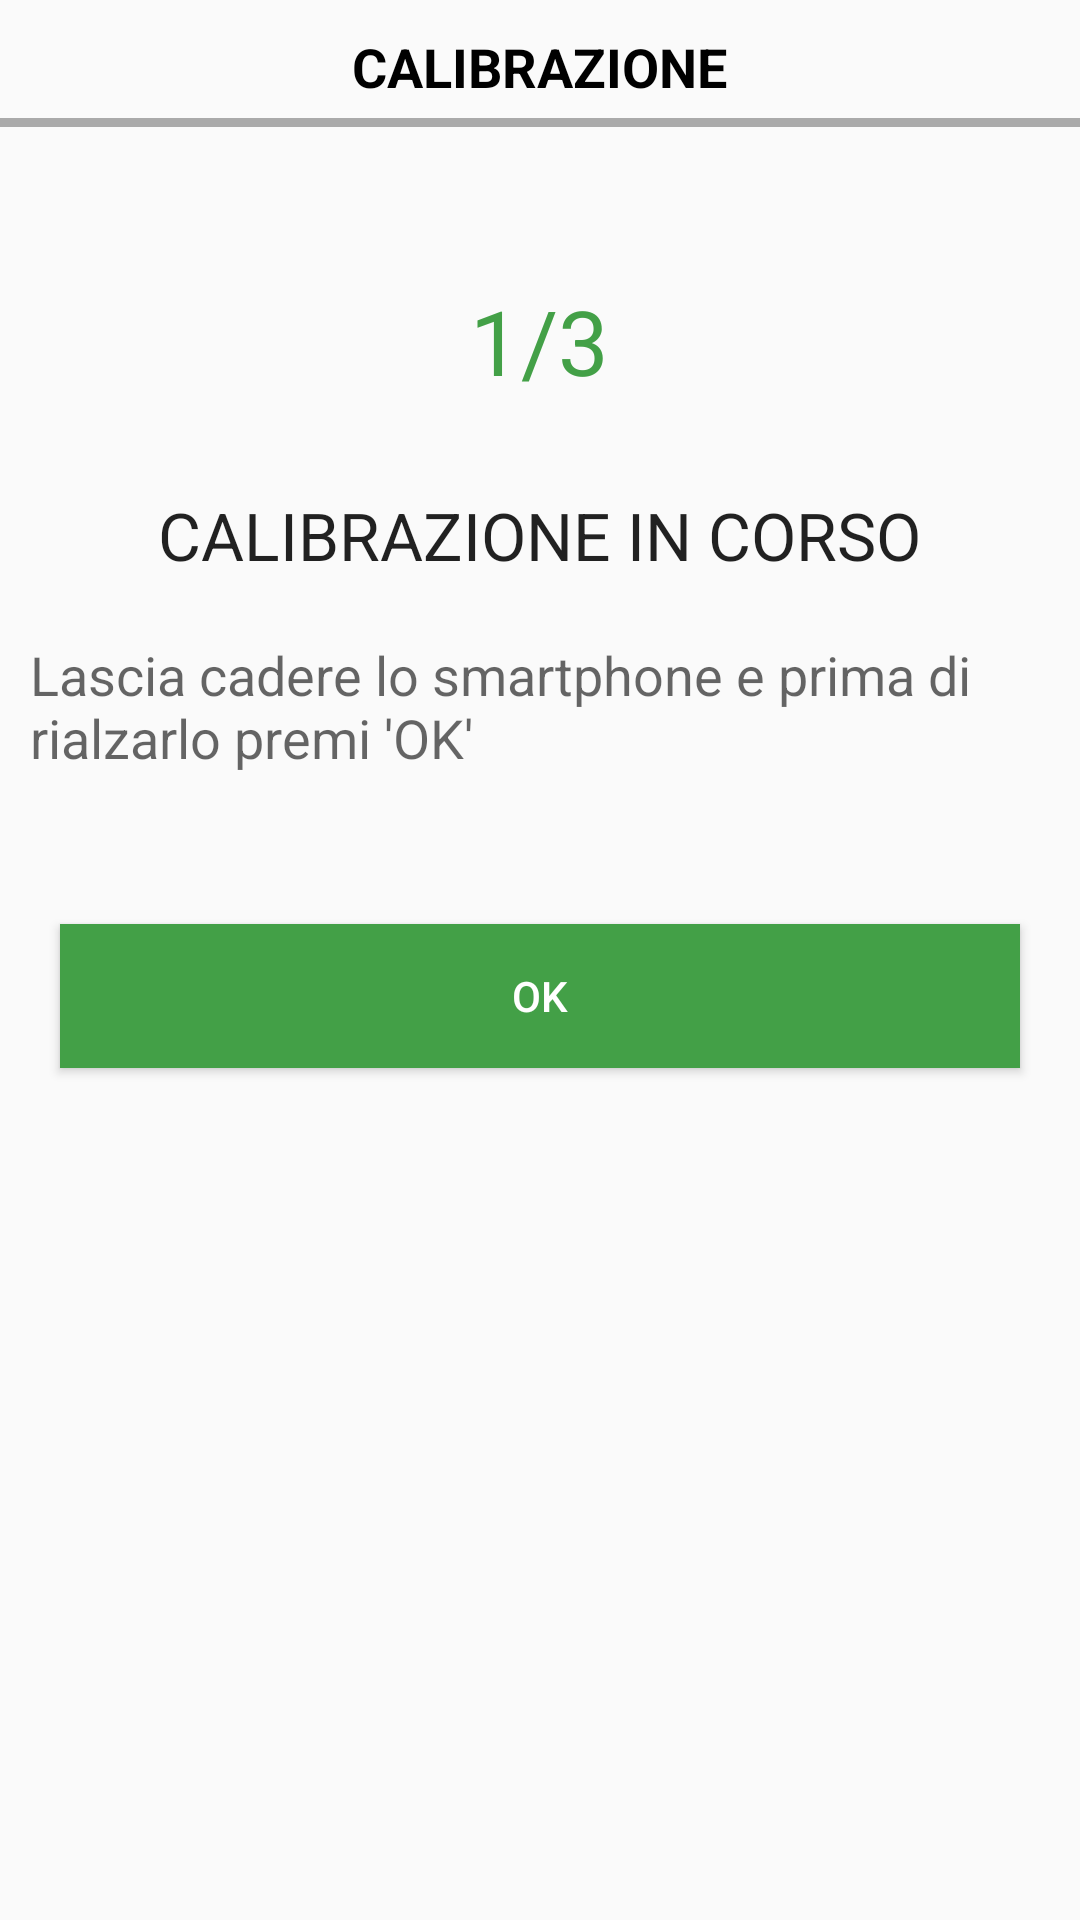

Layout XML and referenced resources for this Android screen:
<!-- AndroidManifest.xml: application theme AppTheme -->
<!-- res/layout/activity_calibrating.xml -->
<?xml version="1.0" encoding="utf-8"?>
<RelativeLayout xmlns:android="http://schemas.android.com/apk/res/android"
    android:layout_width="match_parent"
    android:layout_height="match_parent"
    android:orientation="vertical">


    <TextView
        android:id="@+id/sez1"
        android:layout_width="wrap_content"
        android:layout_height="wrap_content"
        android:layout_alignParentTop="true"
        android:layout_centerHorizontal="true"
        android:layout_marginTop="10dp"
        android:text="calibrazione"
        android:textAllCaps="true"
        android:textColor="@android:color/black"
        android:textSize="18dp"
        android:textStyle="bold" />

    <View
        android:id="@+id/lsez1"
        android:layout_width="match_parent"
        android:layout_height="3dp"
        android:layout_below="@+id/sez1"
        android:layout_marginTop="5dp"
        android:background="@android:color/darker_gray" />

    <TextView
        android:id="@+id/counter"
        android:layout_width="wrap_content"
        android:layout_height="wrap_content"
        android:layout_below="@+id/lsez1"
        android:layout_centerHorizontal="true"
        android:layout_marginTop="51dp"
        android:text="1/3"
        android:textAppearance="?android:attr/textAppearanceLarge"
        android:textColor="@color/colorAccent"
        android:textSize="30dp" />

    <TextView
        android:id="@+id/textView4"
        android:layout_width="wrap_content"
        android:layout_height="wrap_content"
        android:layout_below="@+id/counter"
        android:layout_centerHorizontal="true"
        android:layout_marginLeft="10dp"
        android:layout_marginRight="10dp"
        android:layout_marginTop="79dp"
        android:text="Lascia cadere lo smartphone e prima di rialzarlo premi 'OK'"
        android:textAppearance="?android:attr/textAppearanceMedium" />

    <Button
        android:id="@+id/button3"
        android:layout_width="match_parent"
        android:layout_height="wrap_content"
        android:layout_below="@+id/textView4"
        android:layout_centerHorizontal="true"
        android:layout_marginBottom="20dp"
        android:layout_marginLeft="20dp"
        android:layout_marginRight="20dp"
        android:layout_marginTop="50dp"
        android:background="@color/colorAccent"
        android:backgroundTint="@color/colorAccent"
        android:onClick="step"
        android:text="OK"
        android:textColor="#FFF" />

    <TextView
        android:id="@+id/textView5"
        android:layout_width="wrap_content"
        android:layout_height="wrap_content"
        android:layout_below="@+id/counter"
        android:layout_centerHorizontal="true"
        android:layout_marginTop="30dp"
        android:text="CALIBRAZIONE IN CORSO"
        android:textAppearance="?android:attr/textAppearanceLarge" />


</RelativeLayout>
<!-- resources referenced by this layout -->
<resources>
  <color name="colorAccent">#43A047</color>
  <style name="AppTheme" parent="Theme.AppCompat.Light.DarkActionBar">
          
          <item name="android:windowActionBar">false</item>
          <item name="android:windowNoTitle">true</item>
          <item name="android:windowFullscreen">true</item>
          <item name="colorPrimary">@color/colorPrimary</item>
          <item name="colorPrimaryDark">@color/colorPrimaryDark</item>
          <item name="colorAccent">@color/colorAccent</item>
      </style>
  <color name="colorPrimary">#43D041</color>
  <color name="colorPrimaryDark">#43A047</color>
</resources>
